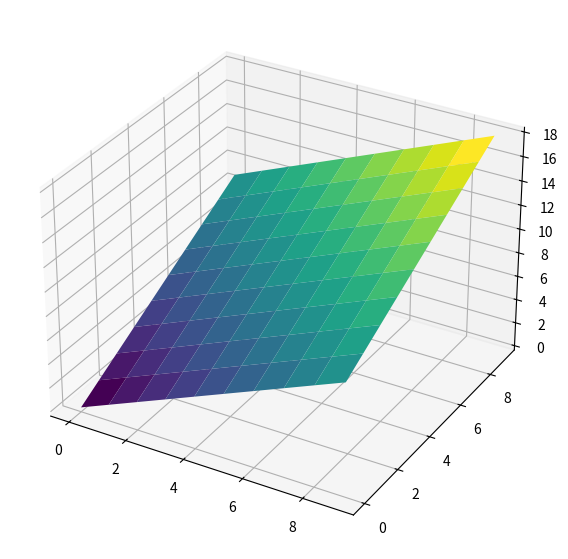

Recreate this plot in Python.
import numpy as np
import matplotlib.pyplot as plt
import pandas as pd

# Create matrix bi-dimensional with M-rows and N-column
M = 10 #rows_qtt
N = 10 #columns_qtt

# Create a empty matrix
matrix = np.empty(shape=(M,N), dtype=int)

x = 3 # exponential
n_start = -10 # range starting from
n_end = 10 # range ending from

# Filling the matrix with quadratic fuction
for i in range(n_start, n_end):
    for j in range(n_start, n_end):
        matrix[i][j] = j**x + 4*i + i*j # Quadractic function for fill the matrix with

print(matrix)

"""
    [Option 1] Plotting the matrix as a 3d graph
"""

# Create a dataframe from the matrix
df = pd.DataFrame(matrix)
print(df)

# Define the XYZ axis
x = df.columns
y = df.index
X, Y = np.meshgrid(x, y)
#Z = df
Z = X + Y

# Plotando Gráfico

fig = plt.figure(figsize=(15,7))

ax = fig.add_subplot(projection = '3d')
ax.plot_surface(X, Y, Z, cmap = 'viridis')

#print(f'\n\nMatrizes:\nx:{X}\n\ny:{Y}\n\nz:{Z}')

plt.show()


